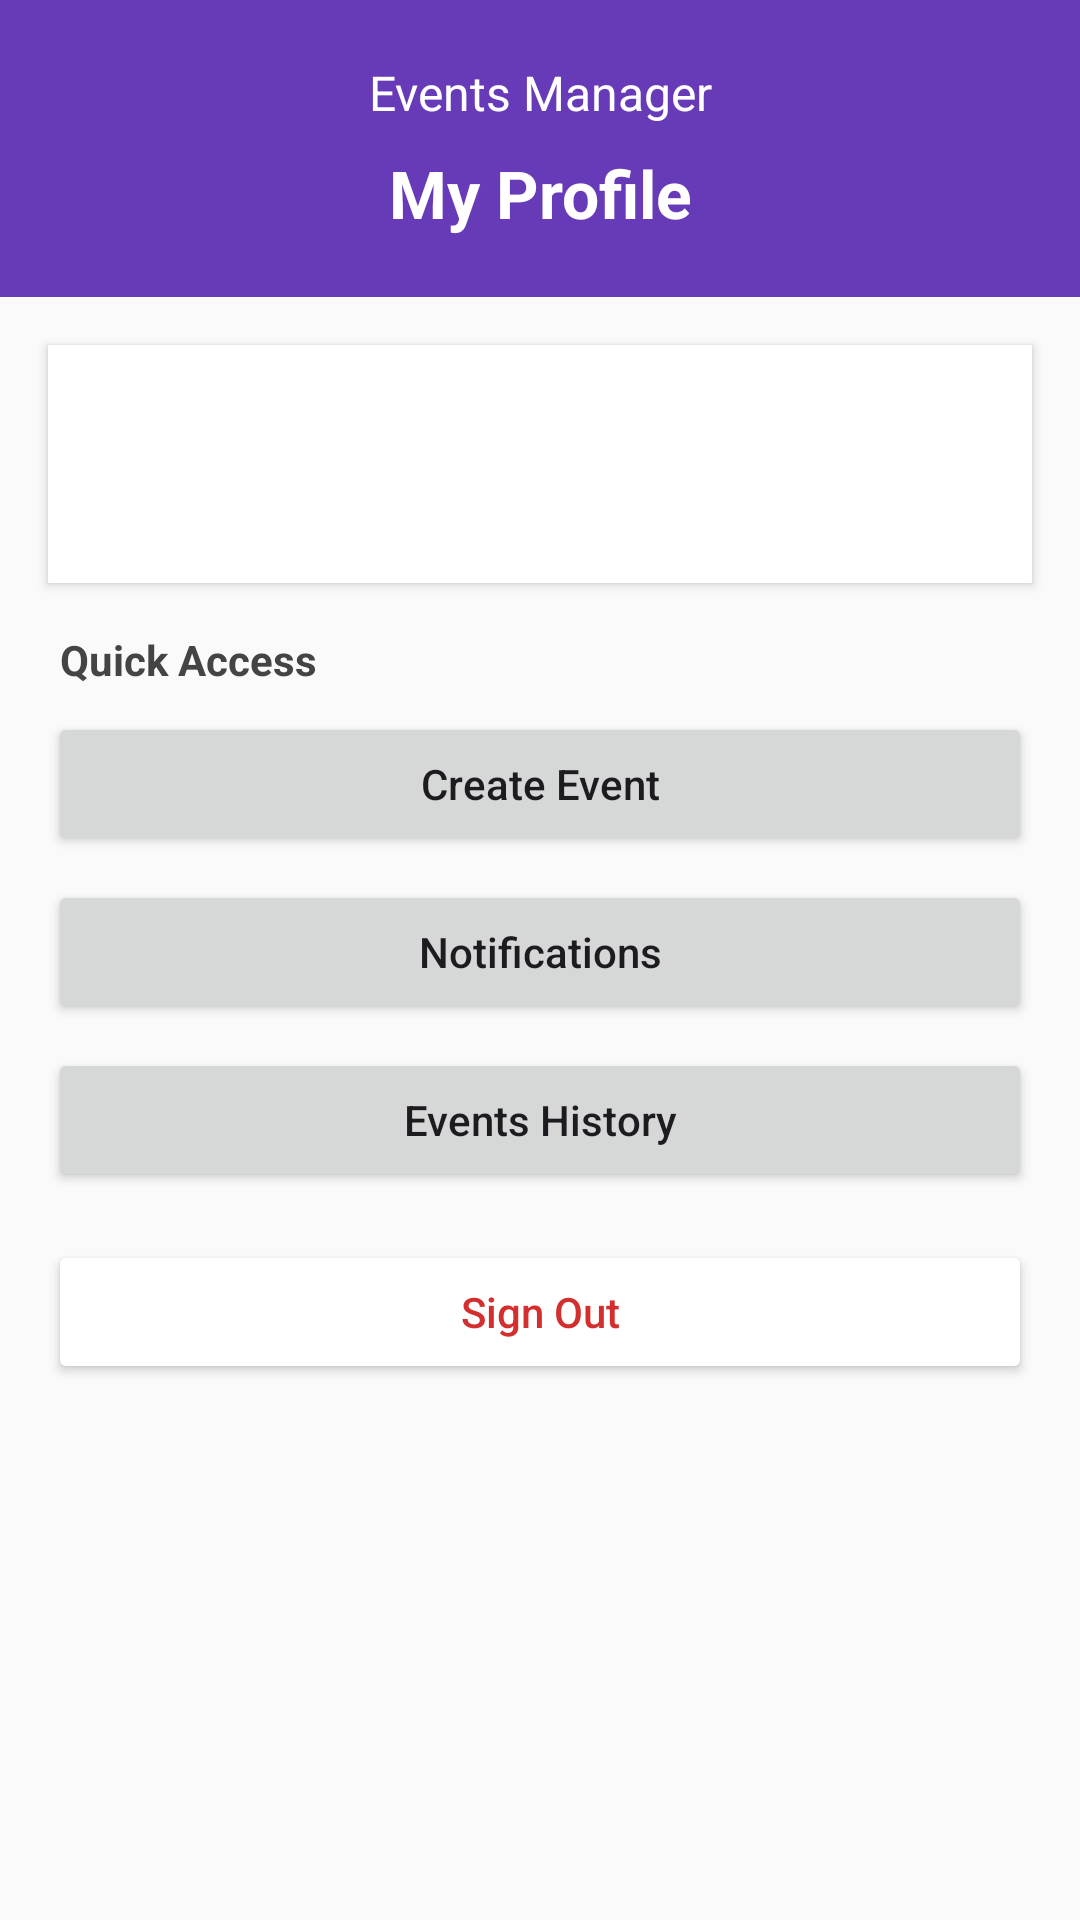

Produce the Android XML layout that renders to this screen, including the resource entries it uses.
<!-- AndroidManifest.xml: application theme Theme.CampusEventsTest -->
<!-- res/layout/fragment_organizer_profile.xml -->
<?xml version="1.0" encoding="utf-8"?>
<ScrollView xmlns:android="http://schemas.android.com/apk/res/android"
    android:layout_width="match_parent"
    android:layout_height="match_parent"
    android:background="#FAFAFA">

    <LinearLayout
        android:layout_width="match_parent"
        android:layout_height="wrap_content"
        android:orientation="vertical">

        <LinearLayout
            android:layout_width="match_parent"
            android:layout_height="wrap_content"
            android:orientation="vertical"
            android:padding="20dp"
            android:background="#673AB7">

            <TextView
                android:layout_width="match_parent"
                android:layout_height="wrap_content"
                android:text="@string/events_manager_title"
                android:textColor="#FFFFFF"
                android:textSize="16sp"
                android:gravity="center_horizontal" />

            <TextView
                android:layout_width="match_parent"
                android:layout_height="wrap_content"
                android:layout_marginTop="8dp"
                android:text="@string/my_profile_heading"
                android:textColor="#FFFFFF"
                android:textSize="22sp"
                android:textStyle="bold"
                android:gravity="center_horizontal" />
        </LinearLayout>

        <LinearLayout
            android:layout_width="match_parent"
            android:layout_height="wrap_content"
            android:orientation="vertical"
            android:layout_margin="16dp"
            android:padding="16dp"
            android:background="@android:color/white"
            android:elevation="2dp">

            <TextView
                android:id="@+id/profile_name"
                android:layout_width="match_parent"
                android:layout_height="wrap_content"
                android:textStyle="bold"
                android:textSize="18sp"
                android:textColor="#222222" />

            <TextView
                android:id="@+id/profile_email"
                android:layout_width="match_parent"
                android:layout_height="wrap_content"
                android:layout_marginTop="4dp"
                android:textSize="14sp"
                android:textColor="#666666" />

            <TextView
                android:id="@+id/profile_organization"
                android:layout_width="match_parent"
                android:layout_height="wrap_content"
                android:layout_marginTop="16dp"
                android:padding="12dp"
                android:background="#F5F5F5"
                android:textColor="#333333"
                android:visibility="gone" />
        </LinearLayout>

        <TextView
            android:layout_width="match_parent"
            android:layout_height="wrap_content"
            android:paddingStart="20dp"
            android:paddingEnd="20dp"
            android:text="@string/quick_access"
            android:textStyle="bold"
            android:textColor="#444444" />

        <Button
            android:id="@+id/profile_create_event"
            android:layout_width="match_parent"
            android:layout_height="wrap_content"
            android:layout_marginStart="16dp"
            android:layout_marginEnd="16dp"
            android:layout_marginTop="8dp"
            android:text="@string/nav_create_event_short"
            android:textAllCaps="false" />

        <Button
            android:id="@+id/profile_notifications"
            android:layout_width="match_parent"
            android:layout_height="wrap_content"
            android:layout_marginStart="16dp"
            android:layout_marginEnd="16dp"
            android:layout_marginTop="8dp"
            android:text="@string/notifications"
            android:textAllCaps="false" />

        <Button
            android:id="@+id/profile_events_history"
            android:layout_width="match_parent"
            android:layout_height="wrap_content"
            android:layout_marginStart="16dp"
            android:layout_marginEnd="16dp"
            android:layout_marginTop="8dp"
            android:text="@string/events_history"
            android:textAllCaps="false" />

        <Button
            android:id="@+id/profile_sign_out"
            android:layout_width="match_parent"
            android:layout_height="wrap_content"
            android:layout_margin="16dp"
            android:text="@string/sign_out"
            android:textAllCaps="false"
            android:textColor="#D32F2F"
            android:backgroundTint="#FFFFFF" />
    </LinearLayout>
</ScrollView>
<!-- resources referenced by this layout -->
<resources>
  <string name="events_history">Events History</string>
  <string name="events_manager_title">Events Manager</string>
  <string name="my_profile_heading">My Profile</string>
  <string name="nav_create_event_short">Create Event</string>
  <string name="notifications">Notifications</string>
  <string name="quick_access">Quick Access</string>
  <string name="sign_out">Sign Out</string>
  <style name="Theme.CampusEventsTest" parent="Base.Theme.CampusEventsTest" />
  <style name="Base.Theme.CampusEventsTest" parent="Theme.Material3.DayNight.NoActionBar">
          <item name="colorPrimary">@color/campus_primary_light</item>
          <item name="colorOnPrimary">@color/campus_on_primary_light</item>
          <item name="colorPrimaryContainer">@color/campus_primary_container_light</item>
          <item name="colorOnPrimaryContainer">@color/campus_on_primary_container_light</item>
          <item name="colorSecondary">@color/campus_accent</item>
          <item name="colorOnSecondary">@color/campus_on_primary</item>
          <item name="colorSurface">@color/campus_surface</item>
          <item name="colorOnSurface">@color/campus_on_surface</item>
          <item name="colorSurfaceVariant">@color/campus_surface_variant</item>
          <item name="colorOnSurfaceVariant">@color/campus_on_surface_secondary</item>
          <item name="android:colorBackground">@color/campus_background</item>
          <item name="colorOutline">@color/campus_divider_strong</item>
          <item name="colorError">@color/campus_error</item>
          <item name="colorOnError">@color/campus_on_primary</item>
      </style>
  <color name="campus_primary_light">@color/campus_accent</color>
  <color name="campus_on_primary_light">#FFFFFF</color>
  <color name="campus_primary_container_light">@color/campus_accent_container</color>
  <color name="campus_on_primary_container_light">@color/campus_on_accent_container</color>
  <color name="campus_accent">#4F46E5</color>
  <color name="campus_on_primary">#FFFFFF</color>
  <color name="campus_surface">#FFFFFF</color>
  <color name="campus_on_surface">#0F172A</color>
  <color name="campus_surface_variant">@color/campus_canvas</color>
  <color name="campus_on_surface_secondary">#64748B</color>
  <color name="campus_background">@color/campus_canvas</color>
  <color name="campus_divider_strong">#CBD5E1</color>
  <color name="campus_error">#DC2626</color>
  <color name="campus_accent_container">#EEF2FF</color>
  <color name="campus_on_accent_container">#312E81</color>
  <color name="campus_canvas">#F8FAFC</color>
</resources>
